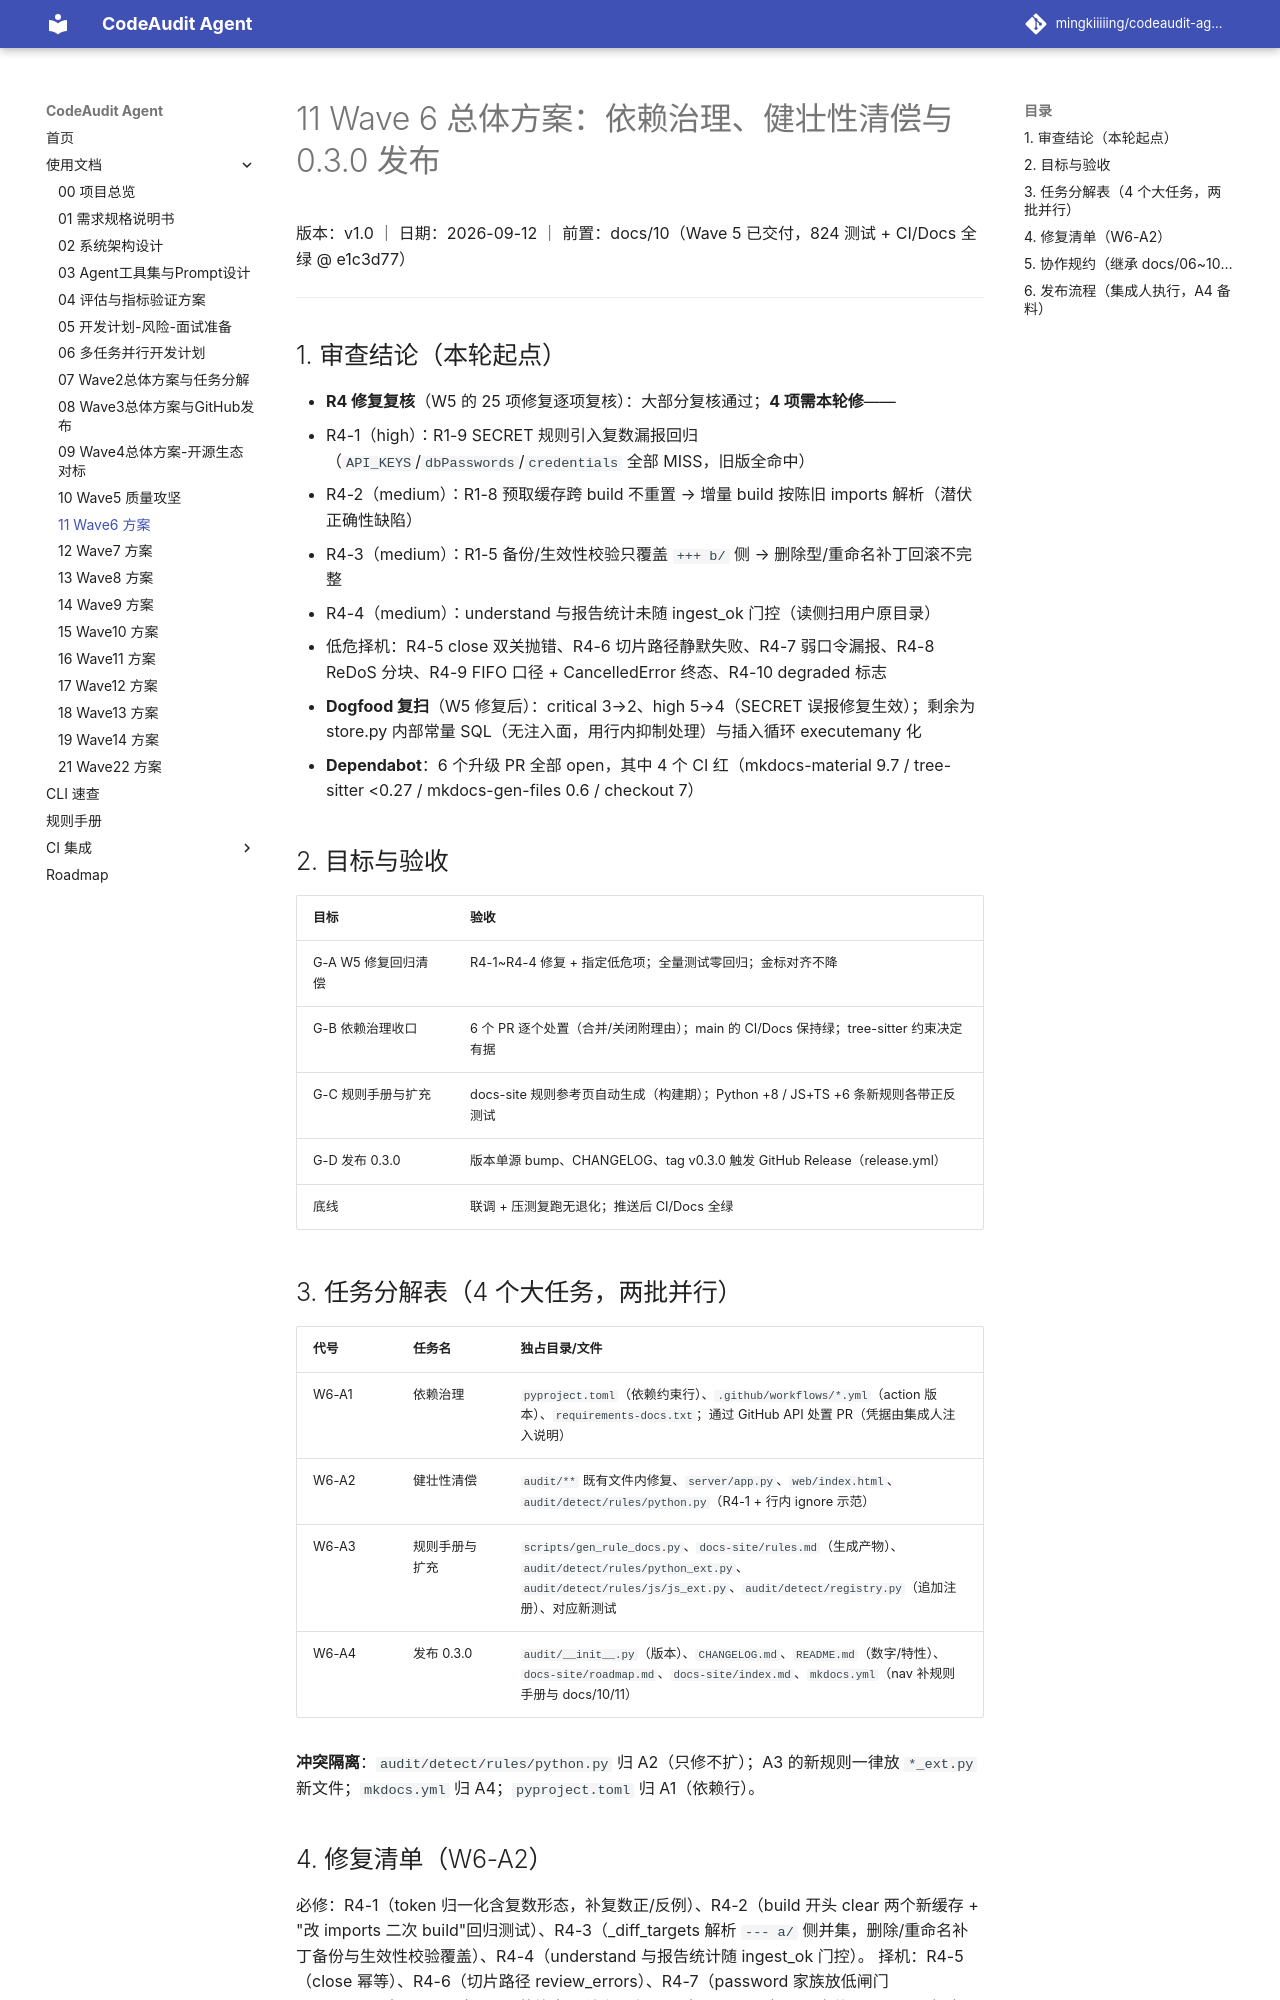

repository: mingkiiiiing/codeaudit-agent · page: design/11-Wave6总体方案-依赖治理与发布/index.html · generator: mkdocs

# 11 Wave 6 总体方案：依赖治理、健壮性清偿与 0.3.0 发布

版本：v1.0 ｜ 日期：2026-09-12 ｜ 前置：docs/10（Wave 5 已交付，824 测试 + CI/Docs 全绿 @ e1c3d77）

---

## 1. 审查结论（本轮起点）

- **R4 修复复核**（W5 的 25 项修复逐项复核）：大部分复核通过；**4 项需本轮修**——
  - R4-1（high）：R1-9 SECRET 规则引入复数漏报回归（`API_KEYS`/`dbPasswords`/`credentials` 全部 MISS，旧版全命中）
  - R4-2（medium）：R1-8 预取缓存跨 build 不重置 → 增量 build 按陈旧 imports 解析（潜伏正确性缺陷）
  - R4-3（medium）：R1-5 备份/生效性校验只覆盖 `+++ b/` 侧 → 删除型/重命名补丁回滚不完整
  - R4-4（medium）：understand 与报告统计未随 ingest_ok 门控（读侧扫用户原目录）
  - 低危择机：R4-5 close 双关抛错、R4-6 切片路径静默失败、R4-7 弱口令漏报、R4-8 ReDoS 分块、R4-9 FIFO 口径 + CancelledError 终态、R4-10 degraded 标志
- **Dogfood 复扫**（W5 修复后）：critical 3→2、high 5→4（SECRET 误报修复生效）；剩余为 store.py 内部常量 SQL（无注入面，用行内抑制处理）与插入循环 executemany 化
- **Dependabot**：6 个升级 PR 全部 open，其中 4 个 CI 红（mkdocs-material 9.7 / tree-sitter <0.27 / mkdocs-gen-files 0.6 / checkout 7）

## 2. 目标与验收

| 目标 | 验收 |
|---|---|
| G-A W5 修复回归清偿 | R4-1~R4-4 修复 + 指定低危项；全量测试零回归；金标对齐不降 |
| G-B 依赖治理收口 | 6 个 PR 逐个处置（合并/关闭附理由）；main 的 CI/Docs 保持绿；tree-sitter 约束决定有据 |
| G-C 规则手册与扩充 | docs-site 规则参考页自动生成（构建期）；Python +8 / JS+TS +6 条新规则各带正反测试 |
| G-D 发布 0.3.0 | 版本单源 bump、CHANGELOG、tag v0.3.0 触发 GitHub Release（release.yml） |
| 底线 | 联调 + 压测复跑无退化；推送后 CI/Docs 全绿 |

## 3. 任务分解表（4 个大任务，两批并行）

| 代号 | 任务名 | 独占目录/文件 |
|---|---|---|
| W6-A1 | 依赖治理 | `pyproject.toml`（依赖约束行）、`.github/workflows/*.yml`（action 版本）、`requirements-docs.txt`；通过 GitHub API 处置 PR（凭据由集成人注入说明） |
| W6-A2 | 健壮性清偿 | `audit/**` 既有文件内修复、`server/app.py`、`web/index.html`、`audit/detect/rules/python.py`（R4-1 + 行内 ignore 示范） |
| W6-A3 | 规则手册与扩充 | `scripts/gen_rule_docs.py`、`docs-site/rules.md`（生成产物）、`audit/detect/rules/python_ext.py`、`audit/detect/rules/js/js_ext.py`、`audit/detect/registry.py`（追加注册）、对应新测试 |
| W6-A4 | 发布 0.3.0 | `audit/__init__.py`（版本）、`CHANGELOG.md`、`README.md`（数字/特性）、`docs-site/roadmap.md`、`docs-site/index.md`、`mkdocs.yml`（nav 补规则手册与 docs/10/11） |

**冲突隔离**：`audit/detect/rules/python.py` 归 A2（只修不扩）；A3 的新规则一律放 `*_ext.py` 新文件；`mkdocs.yml` 归 A4；`pyproject.toml` 归 A1（依赖行）。
